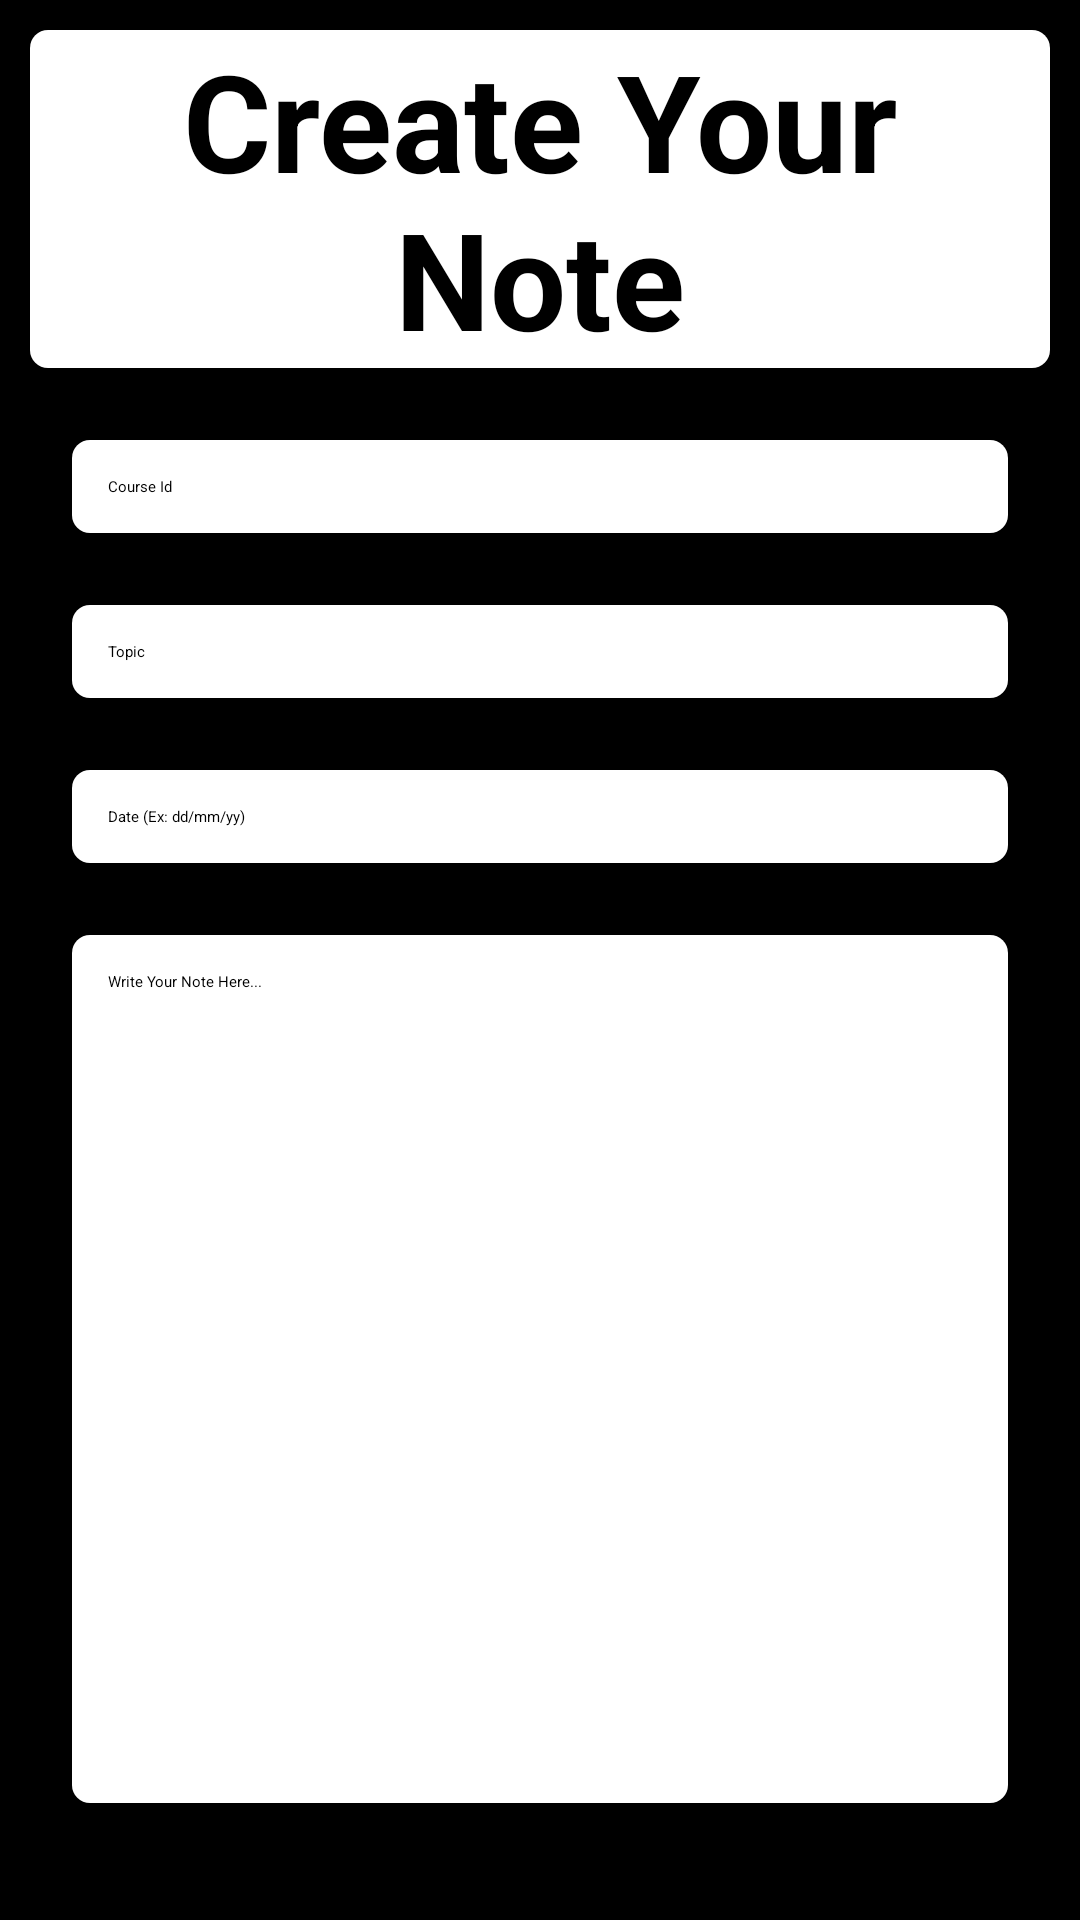

Here is an Android app screen rendered from its layout file. Give the layout XML and the strings, colors and styles it references.
<!-- AndroidManifest.xml: application theme Theme.MyNotes -->
<!-- res/layout/cerate_note_layout.xml -->
<?xml version="1.0" encoding="utf-8"?>
<androidx.constraintlayout.widget.ConstraintLayout xmlns:android="http://schemas.android.com/apk/res/android"
    xmlns:app="http://schemas.android.com/apk/res-auto"
    xmlns:tools="http://schemas.android.com/tools"
    android:layout_width="match_parent"
    android:layout_height="match_parent"
    android:background="@color/black"
    tools:context=".MainActivity">

    <TextView android:id="@+id/logo_create_note"
        android:layout_width="match_parent"
        android:layout_height="wrap_content"
        android:text="Create Your Note"
        android:textSize="45sp"
        android:gravity="center"
        android:textColor="@color/black"
        android:layout_margin="10dp"
        android:textStyle="bold"
        android:background="@drawable/rounded_box_shaper"
        app:layout_constraintStart_toStartOf="parent"
        app:layout_constraintEnd_toEndOf="parent"
        app:layout_constraintTop_toTopOf="parent"
        />

    <EditText android:id="@+id/et_course_id"
        android:layout_width="0dp"
        android:layout_height="wrap_content"
        android:hint="Course Id"
        android:padding="12dp"
        android:textCursorDrawable="@drawable/black_cursor"
        android:textColor="@color/black"
        android:background="@drawable/rounded_box_shaper"
        app:layout_constraintTop_toBottomOf="@id/logo_create_note"
        app:layout_constraintStart_toStartOf="parent"
        app:layout_constraintEnd_toEndOf="parent"
        android:layout_margin="24dp"
        android:inputType="textCapCharacters"
        />

    <EditText android:id="@+id/et_topic"
        android:layout_width="0dp"
        android:layout_height="wrap_content"
        android:hint="Topic"
        android:padding="12dp"
        android:textCursorDrawable="@drawable/black_cursor"
        android:textColor="@color/black"
        android:background="@drawable/rounded_box_shaper"
        app:layout_constraintTop_toBottomOf="@id/et_course_id"
        app:layout_constraintStart_toStartOf="@id/et_course_id"
        app:layout_constraintEnd_toEndOf="@id/et_course_id"
        android:layout_marginTop="24dp"
        android:inputType="textCapWords"
        />
    <EditText android:id="@+id/et_date"
        android:layout_width="0dp"
        android:layout_height="wrap_content"
        android:hint="Date (Ex: dd/mm/yy)"
        android:padding="12dp"
        android:textCursorDrawable="@drawable/black_cursor"
        android:textColor="@color/black"
        android:background="@drawable/rounded_box_shaper"
        app:layout_constraintTop_toBottomOf="@id/et_topic"
        app:layout_constraintStart_toStartOf="@id/et_course_id"
        app:layout_constraintEnd_toEndOf="@id/et_course_id"
        android:layout_marginTop="24dp"
        android:inputType="date"
        />

    <EditText
        android:id="@+id/et_write_note"
        android:layout_width="0dp"
        android:layout_height="0dp"
        android:layout_marginTop="24dp"
        android:layout_marginBottom="24dp"
        android:background="@drawable/rounded_box_shaper"
        android:gravity="top"
        android:textCursorDrawable="@drawable/black_cursor"
        android:hint="Write Your Note Here..."
        android:padding="12dp"
        android:textColor="@color/black"
        app:layout_constraintBottom_toTopOf="@+id/btn_save_create_note"
        app:layout_constraintEnd_toEndOf="@id/et_course_id"
        app:layout_constraintStart_toStartOf="@id/et_course_id"
        app:layout_constraintTop_toBottomOf="@id/et_date" />


    <Button android:id="@+id/btn_save_create_note"
        android:layout_width="0dp"
        android:layout_height="wrap_content"
        android:text="Save"
        android:layout_margin="8dp"
        android:backgroundTint="@color/white"
        android:textColor="@color/black"
        app:layout_constraintBottom_toBottomOf="parent"
        app:layout_constraintStart_toStartOf="@id/et_write_note"
        app:layout_constraintEnd_toStartOf="@id/btn_back_create_note"

        />
    <Button android:id="@+id/btn_back_create_note"
        android:layout_width="0dp"
        android:layout_height="wrap_content"
        android:text="Back"
        android:layout_margin="8dp"
        android:backgroundTint="@color/white"
        android:textColor="@color/black"
        app:layout_constraintBottom_toBottomOf="parent"
        app:layout_constraintStart_toEndOf="@id/btn_save_create_note"
        app:layout_constraintEnd_toEndOf="@id/et_write_note"

        />

</androidx.constraintlayout.widget.ConstraintLayout>
<!-- resources referenced by this layout -->
<resources>
  <color name="black">#FF000000</color>
  <color name="white">#FFFFFFFF</color>
  <!-- drawable rounded_box_shaper (drawable) -->
  <?xml version="1.0" encoding="utf-8"?>
  <shape
      xmlns:android="http://schemas.android.com/apk/res/android"
      android:shape="rectangle">
  
      <solid
          android:color="@color/white">
      </solid>
  
      <corners
          android:radius="6dp"
          >
      </corners>
  
  </shape>
  <style name="Theme.MyNotes" parent="Theme.MaterialComponents.Light.NoActionBar">
          
          <item name="colorPrimary">#000000</item>
          <item name="colorPrimaryVariant">#111211</item>
          <item name="colorOnPrimary">@color/white</item>
          
          <item name="colorSecondary">@color/teal_200</item>
          <item name="colorSecondaryVariant">@color/teal_700</item>
          <item name="colorOnSecondary">@color/black</item>
          
          <item name="android:statusBarColor" tools:targetApi="l">?attr/colorPrimary</item>
          
      </style>
  <color name="teal_200">#FF03DAC5</color>
  <color name="teal_700">#FF018786</color>
</resources>
